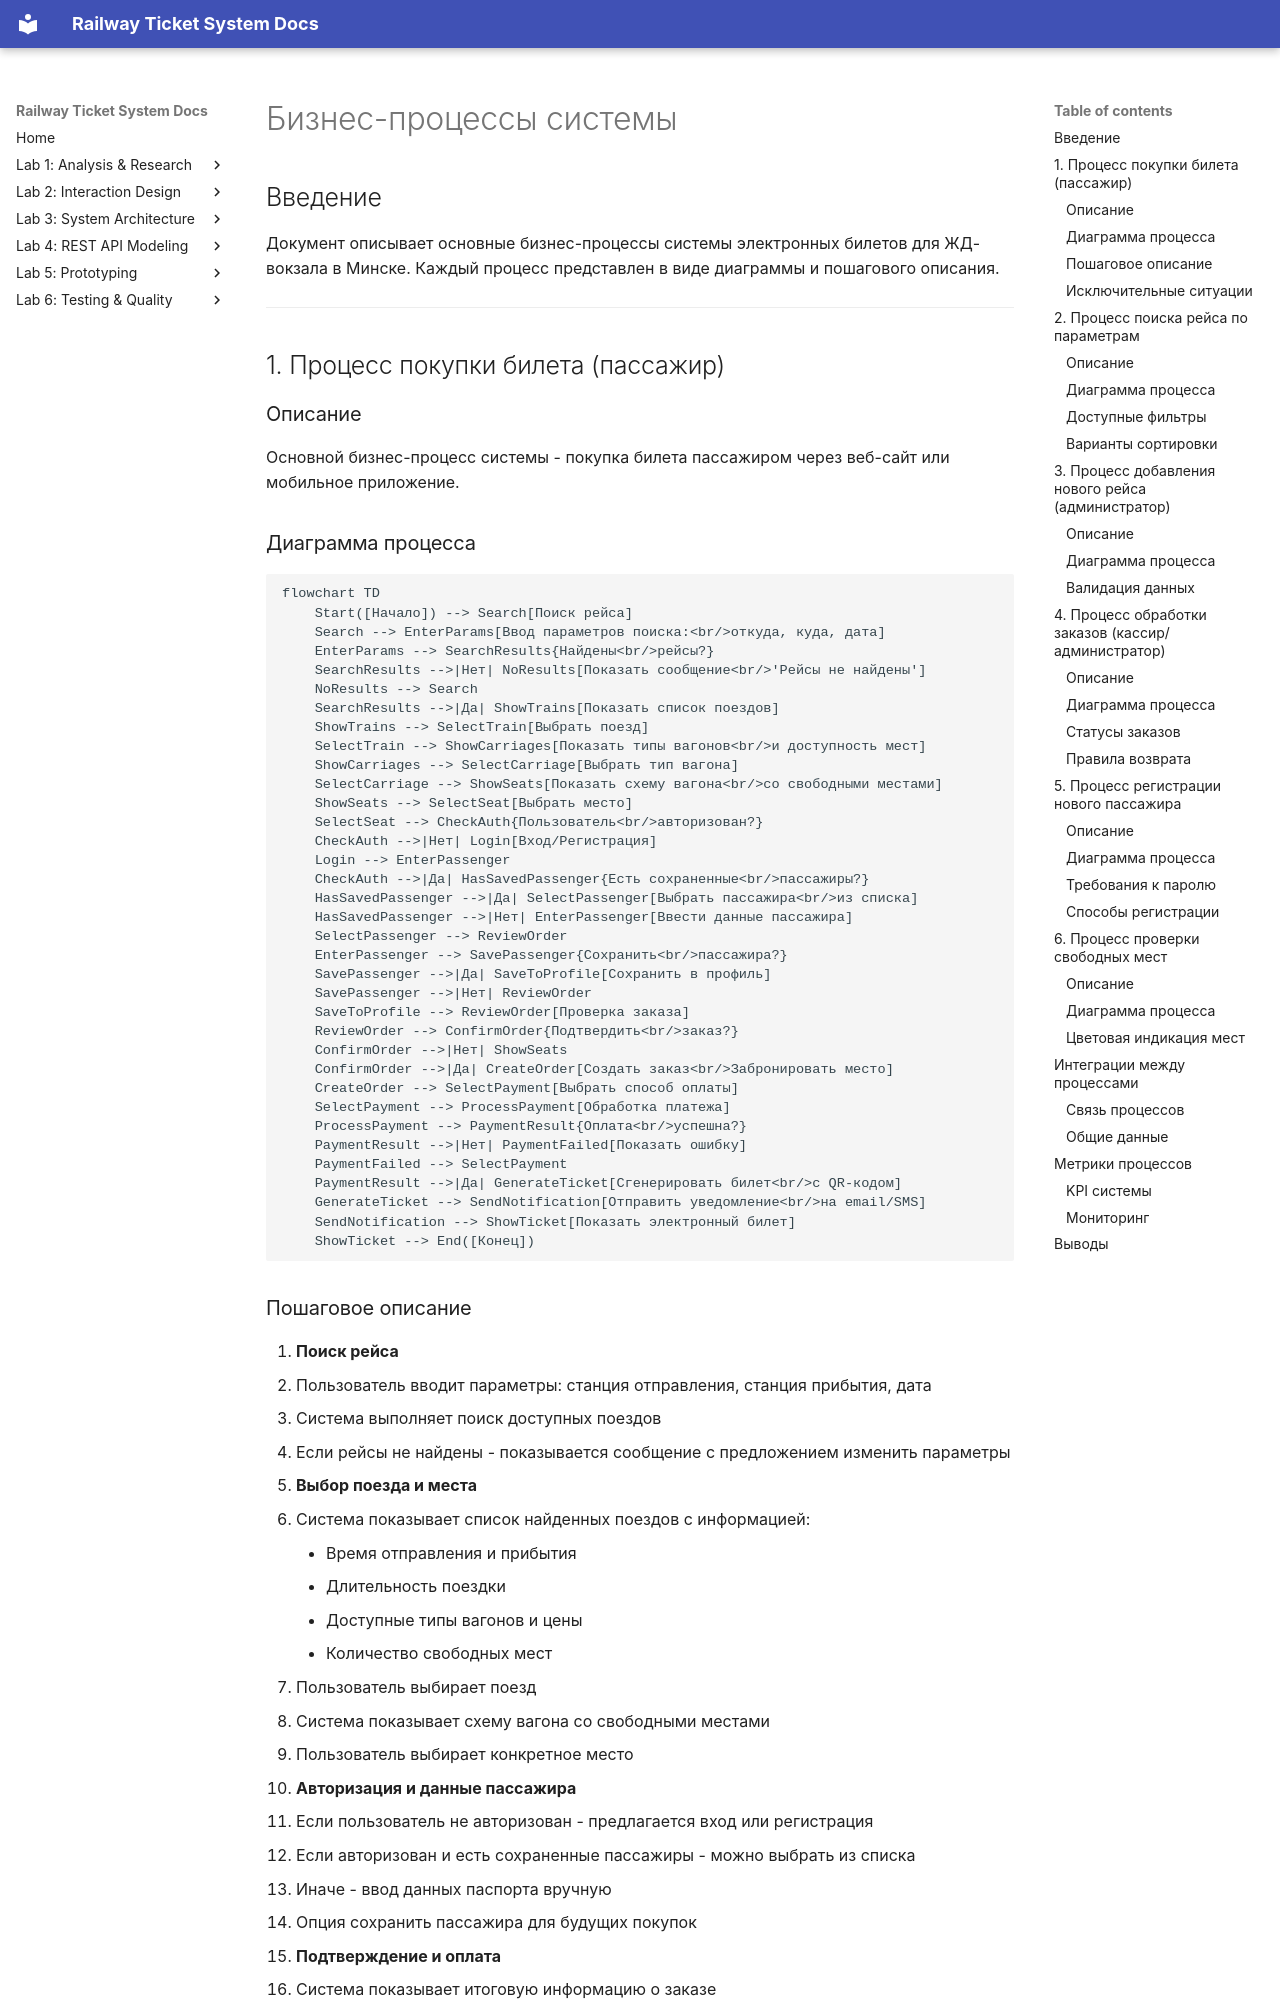

repository: fpmi-hci-2025/project13-stealthisproject · page: business_processes/index.html · generator: mkdocs

# Бизнес-процессы системы

## Введение

Документ описывает основные бизнес-процессы системы электронных билетов для ЖД-вокзала в Минске. Каждый процесс представлен в виде диаграммы и пошагового описания.

---

## 1. Процесс покупки билета (пассажир)

### Описание
Основной бизнес-процесс системы - покупка билета пассажиром через веб-сайт или мобильное приложение.

### Диаграмма процесса

```mermaid
flowchart TD
    Start([Начало]) --> Search[Поиск рейса]
    Search --> EnterParams[Ввод параметров поиска:<br/>откуда, куда, дата]
    EnterParams --> SearchResults{Найдены<br/>рейсы?}
    SearchResults -->|Нет| NoResults[Показать сообщение<br/>'Рейсы не найдены']
    NoResults --> Search
    SearchResults -->|Да| ShowTrains[Показать список поездов]
    ShowTrains --> SelectTrain[Выбрать поезд]
    SelectTrain --> ShowCarriages[Показать типы вагонов<br/>и доступность мест]
    ShowCarriages --> SelectCarriage[Выбрать тип вагона]
    SelectCarriage --> ShowSeats[Показать схему вагона<br/>со свободными местами]
    ShowSeats --> SelectSeat[Выбрать место]
    SelectSeat --> CheckAuth{Пользователь<br/>авторизован?}
    CheckAuth -->|Нет| Login[Вход/Регистрация]
    Login --> EnterPassenger
    CheckAuth -->|Да| HasSavedPassenger{Есть сохраненные<br/>пассажиры?}
    HasSavedPassenger -->|Да| SelectPassenger[Выбрать пассажира<br/>из списка]
    HasSavedPassenger -->|Нет| EnterPassenger[Ввести данные пассажира]
    SelectPassenger --> ReviewOrder
    EnterPassenger --> SavePassenger{Сохранить<br/>пассажира?}
    SavePassenger -->|Да| SaveToProfile[Сохранить в профиль]
    SavePassenger -->|Нет| ReviewOrder
    SaveToProfile --> ReviewOrder[Проверка заказа]
    ReviewOrder --> ConfirmOrder{Подтвердить<br/>заказ?}
    ConfirmOrder -->|Нет| ShowSeats
    ConfirmOrder -->|Да| CreateOrder[Создать заказ<br/>Забронировать место]
    CreateOrder --> SelectPayment[Выбрать способ оплаты]
    SelectPayment --> ProcessPayment[Обработка платежа]
    ProcessPayment --> PaymentResult{Оплата<br/>успешна?}
    PaymentResult -->|Нет| PaymentFailed[Показать ошибку]
    PaymentFailed --> SelectPayment
    PaymentResult -->|Да| GenerateTicket[Сгенерировать билет<br/>с QR-кодом]
    GenerateTicket --> SendNotification[Отправить уведомление<br/>на email/SMS]
    SendNotification --> ShowTicket[Показать электронный билет]
    ShowTicket --> End([Конец])
```
